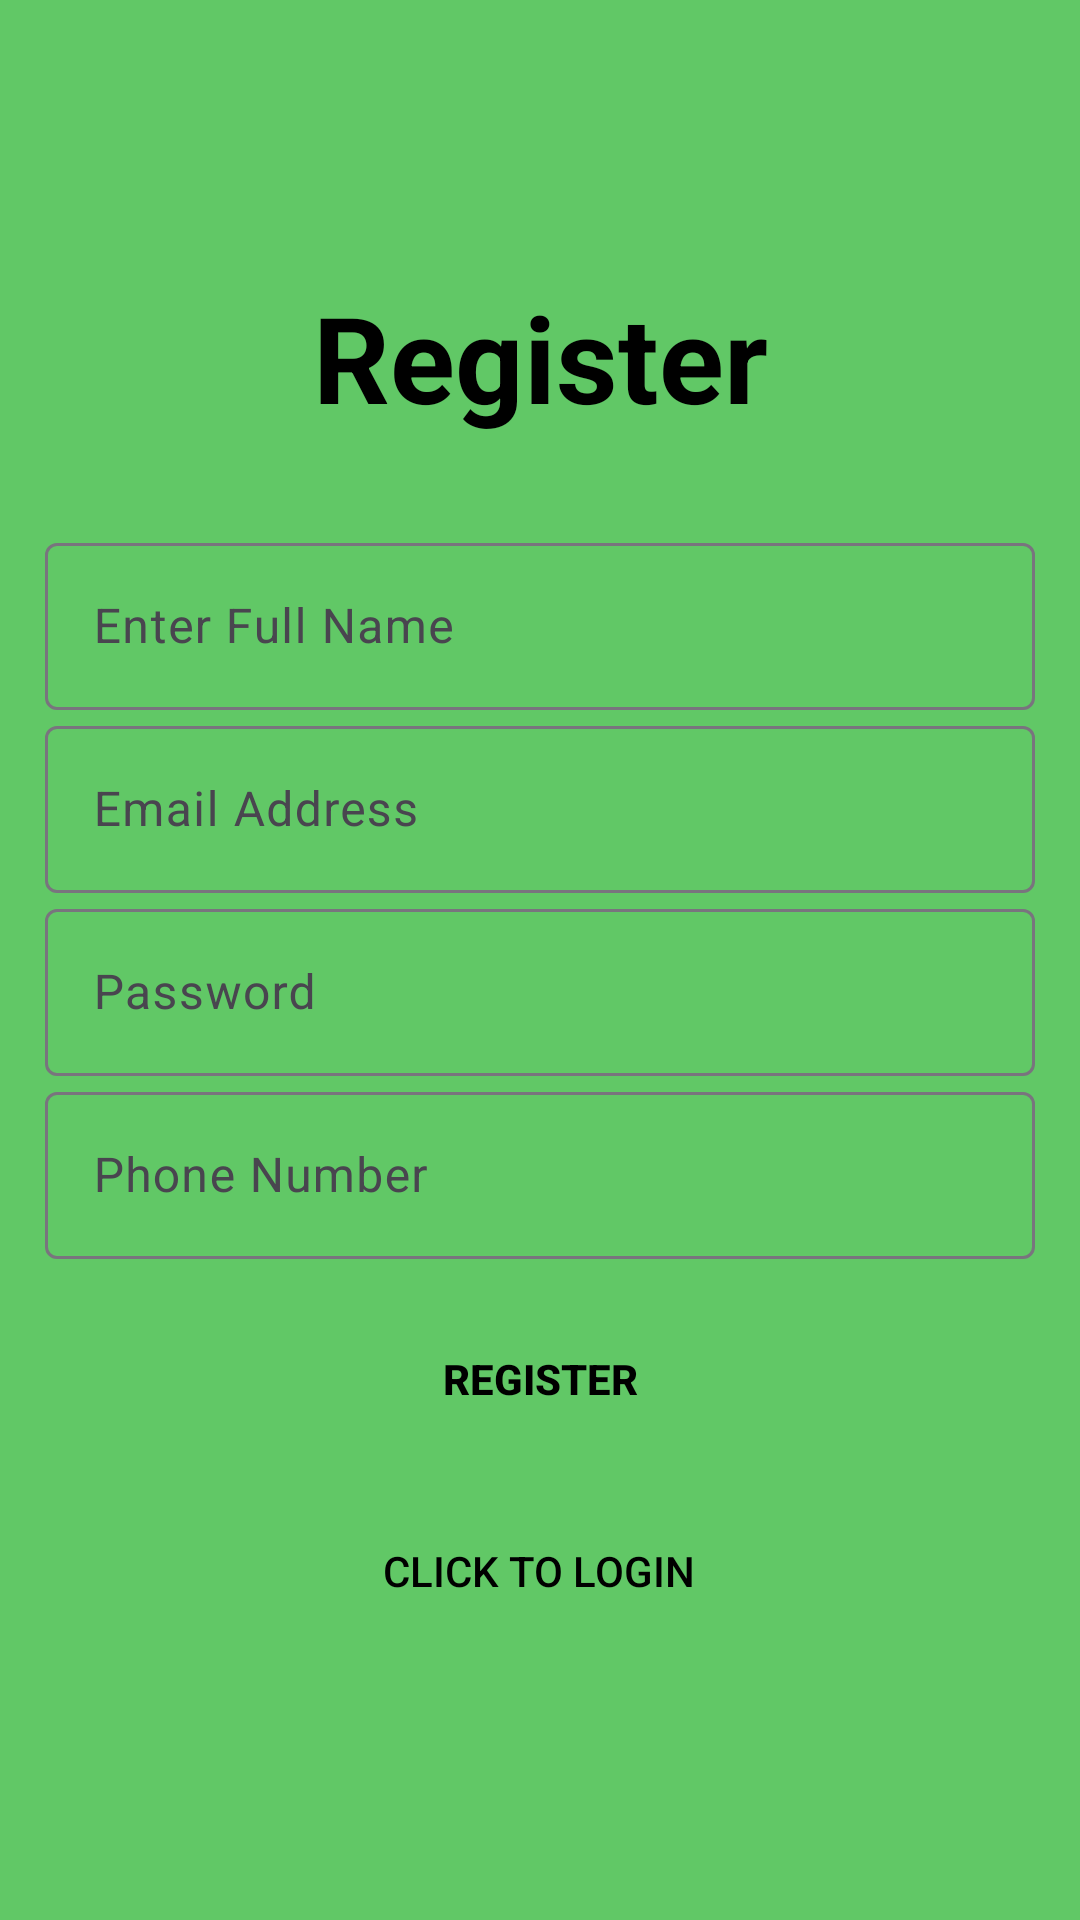

Write the Android layout XML for this screen, with the resource values it uses.
<!-- AndroidManifest.xml: application theme Theme.Material3.Light -->
<!-- res/layout/register_activity.xml -->
<?xml version="1.0" encoding="utf-8"?>
<LinearLayout
    xmlns:android="http://schemas.android.com/apk/res/android"
    xmlns:tools="http://schemas.android.com/tools"
    android:layout_width="match_parent"
    android:layout_height="match_parent"
    tools:context=".Register"
    android:gravity="center"
    android:padding="15dp"
    android:orientation="vertical"
    android:background="@color/toolbar_color"
    >

    <TextView
        android:layout_width="match_parent"
        android:layout_height="wrap_content"
        android:layout_marginBottom="30dp"
        android:text="@string/Register"
        android:textColor="@color/black"
        android:textSize="40sp"
        android:textStyle="bold"
        android:gravity="center" />

    <com.google.android.material.textfield.TextInputLayout
        android:layout_width="match_parent"
        android:layout_height="wrap_content">


        <com.google.android.material.textfield.TextInputEditText
            android:id="@+id/registerFullName"
            android:layout_width="match_parent"
            android:layout_height="wrap_content"
            android:hint="@string/FullName"
            android:minHeight="48dp" />
    </com.google.android.material.textfield.TextInputLayout>

    <com.google.android.material.textfield.TextInputLayout
        android:layout_width="match_parent"
        android:layout_height="wrap_content">


        <com.google.android.material.textfield.TextInputEditText
            android:id="@+id/registerUsernameOrEmail"
            android:layout_width="match_parent"
            android:layout_height="wrap_content"
            android:hint="@string/UsernameEmailAddress"
            android:inputType="textEmailAddress"
            android:minHeight="48dp" />
    </com.google.android.material.textfield.TextInputLayout>

    <com.google.android.material.textfield.TextInputLayout
        android:layout_width="match_parent"
        android:layout_height="wrap_content">

    <com.google.android.material.textfield.TextInputEditText
            android:id="@+id/registerTextPassword"
            android:layout_width="match_parent"
            android:layout_height="wrap_content"
            android:hint="@string/Password"
            android:inputType="textPassword"
            android:minHeight="48dp" />
    </com.google.android.material.textfield.TextInputLayout>

    <com.google.android.material.textfield.TextInputLayout
        android:layout_width="match_parent"
        android:layout_height="wrap_content">

        <com.google.android.material.textfield.TextInputEditText
            android:id="@+id/registerPhoneNumber"
            android:layout_width="match_parent"
            android:layout_height="wrap_content"
            android:hint="@string/Phone_Number"
            android:inputType="phone"
            android:minHeight="48dp" />
    </com.google.android.material.textfield.TextInputLayout>

    <ProgressBar
        android:id="@+id/progressBar"
        android:visibility="gone"
        android:layout_width="wrap_content"
        android:layout_height="wrap_content"/>

    <Button
        android:id="@+id/buttonReg"
        android:background="@android:color/transparent"
        android:layout_width="match_parent"
        android:layout_height="wrap_content"
        android:layout_gravity="center"
        android:text="@string/REGISTER"
        android:textColor="@color/black"
        android:textStyle="bold"
        android:layout_marginTop="16dp" />

    <Button
        android:id="@+id/loginNow"
        android:layout_width="wrap_content"
        android:layout_height="wrap_content"
        android:background="@android:color/transparent"
        android:text="@string/Click_To_Login"
        android:layout_gravity="center"
        android:textColor="@color/black"
        android:minHeight="48dp"
        android:layout_marginTop="16dp" />

</LinearLayout>
<!-- resources referenced by this layout -->
<resources>
  <color name="black">#FF000000</color>
  <color name="toolbar_color">#61C866</color>
  <string name="Click_To_Login">Click To Login</string>
  <string name="FullName">Enter Full Name</string>
  <string name="Password">Password</string>
  <string name="Phone_Number">Phone Number</string>
  <string name="REGISTER">REGISTER</string>
  <string name="Register">Register</string>
  <string name="UsernameEmailAddress">Email Address</string>
</resources>
